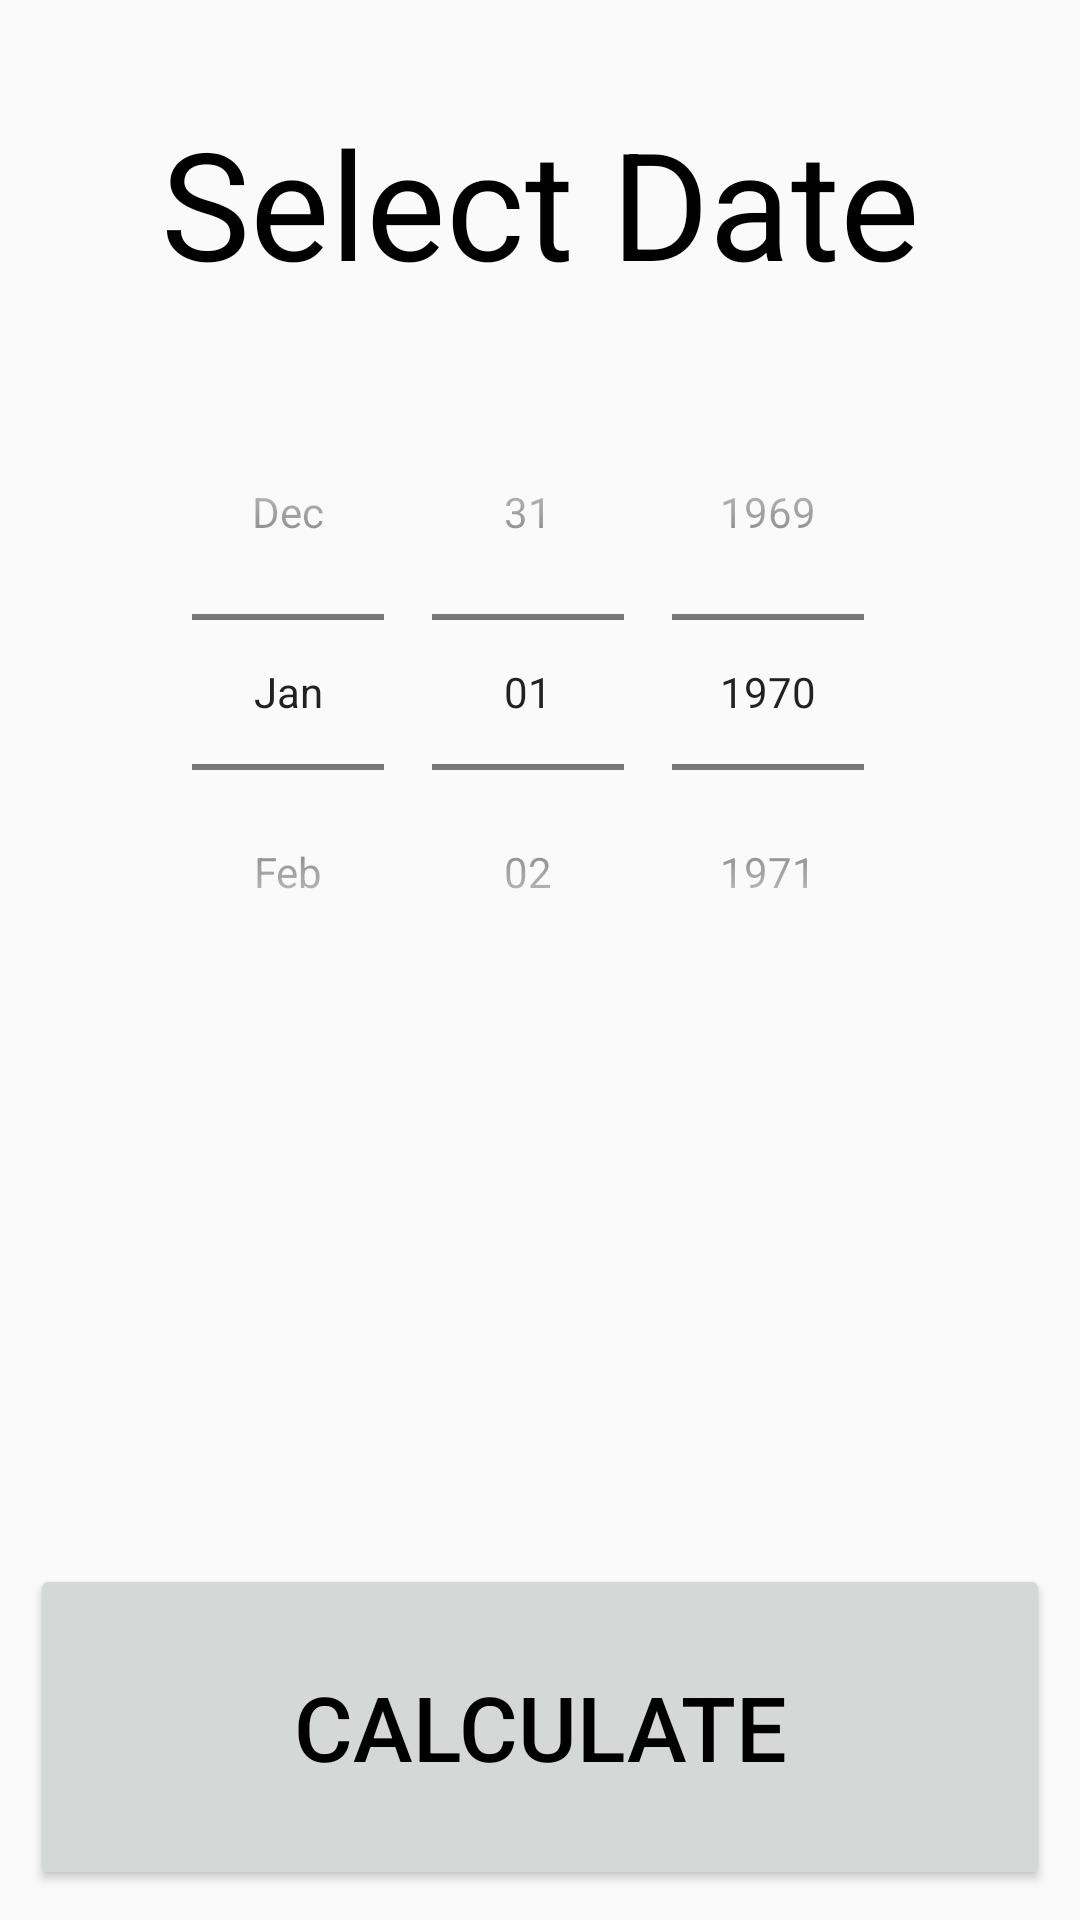

The Android layout XML behind this screen, and the referenced resources:
<!-- AndroidManifest.xml: application theme Theme.Assignment2Task4 -->
<!-- res/layout/activity_age.xml -->
<?xml version="1.0" encoding="utf-8"?>
<LinearLayout xmlns:android="http://schemas.android.com/apk/res/android"
    android:layout_width="match_parent"
    android:layout_height="match_parent"
    android:orientation="vertical">

    <LinearLayout
        android:layout_width="match_parent"
        android:layout_height="match_parent"
        android:orientation="vertical"
        android:layout_margin="10dp">

        <TextView
            android:id="@+id/tv1"
            android:layout_width="match_parent"
            android:layout_height="wrap_content"
            android:text="Select Date"
            android:textSize="50sp"
            android:textColor="@color/black"
            android:gravity="center"
            android:layout_weight="0.2" />

        <DatePicker
            android:id="@+id/dp"
            android:layout_width="match_parent"
            android:layout_height="wrap_content"
            android:datePickerMode="spinner"
            android:layout_weight="0.4"
            android:calendarViewShown="false"/>

        <TextView
            android:id="@+id/tv2"
            android:layout_width="match_parent"
            android:layout_height="wrap_content"
            android:textColor="@color/black"
            android:textSize="30sp"
            android:gravity="center"
            android:layout_weight="0.2"/>

        <Button
            android:id="@+id/b1"
            android:layout_width="match_parent"
            android:layout_height="wrap_content"
            android:text="Calculate"
            android:textColor="@color/black"
            android:textSize="30sp"
            android:layout_weight="0.2"/>

    </LinearLayout>

</LinearLayout>
<!-- resources referenced by this layout -->
<resources>
  <style name="Theme.Assignment2Task4" parent="Theme.AppCompat.DayNight.DarkActionBar">
          
          <item name="colorPrimary">@color/purple_500</item>
          <item name="colorPrimaryVariant">@color/purple_700</item>
          <item name="colorOnPrimary">@color/white</item>
          
          <item name="colorSecondary">@color/teal_200</item>
          <item name="colorSecondaryVariant">@color/teal_700</item>
          <item name="colorOnSecondary">@color/black</item>
          
          <item name="android:statusBarColor" tools:targetApi="l">?attr/colorPrimaryVariant</item>
          
      </style>
  <!-- not gathered from this repository: default colours our renderer supplied (Android Studio template values) -->
  <color name="purple_500">#FF6200EE</color>
  <color name="purple_700">#FF3700B3</color>
  <color name="teal_200">#FF03DAC5</color>
  <color name="teal_700">#FF018786</color>
  <color name="black">#FF000000</color>
  <color name="white">#FFFFFFFF</color>
</resources>
